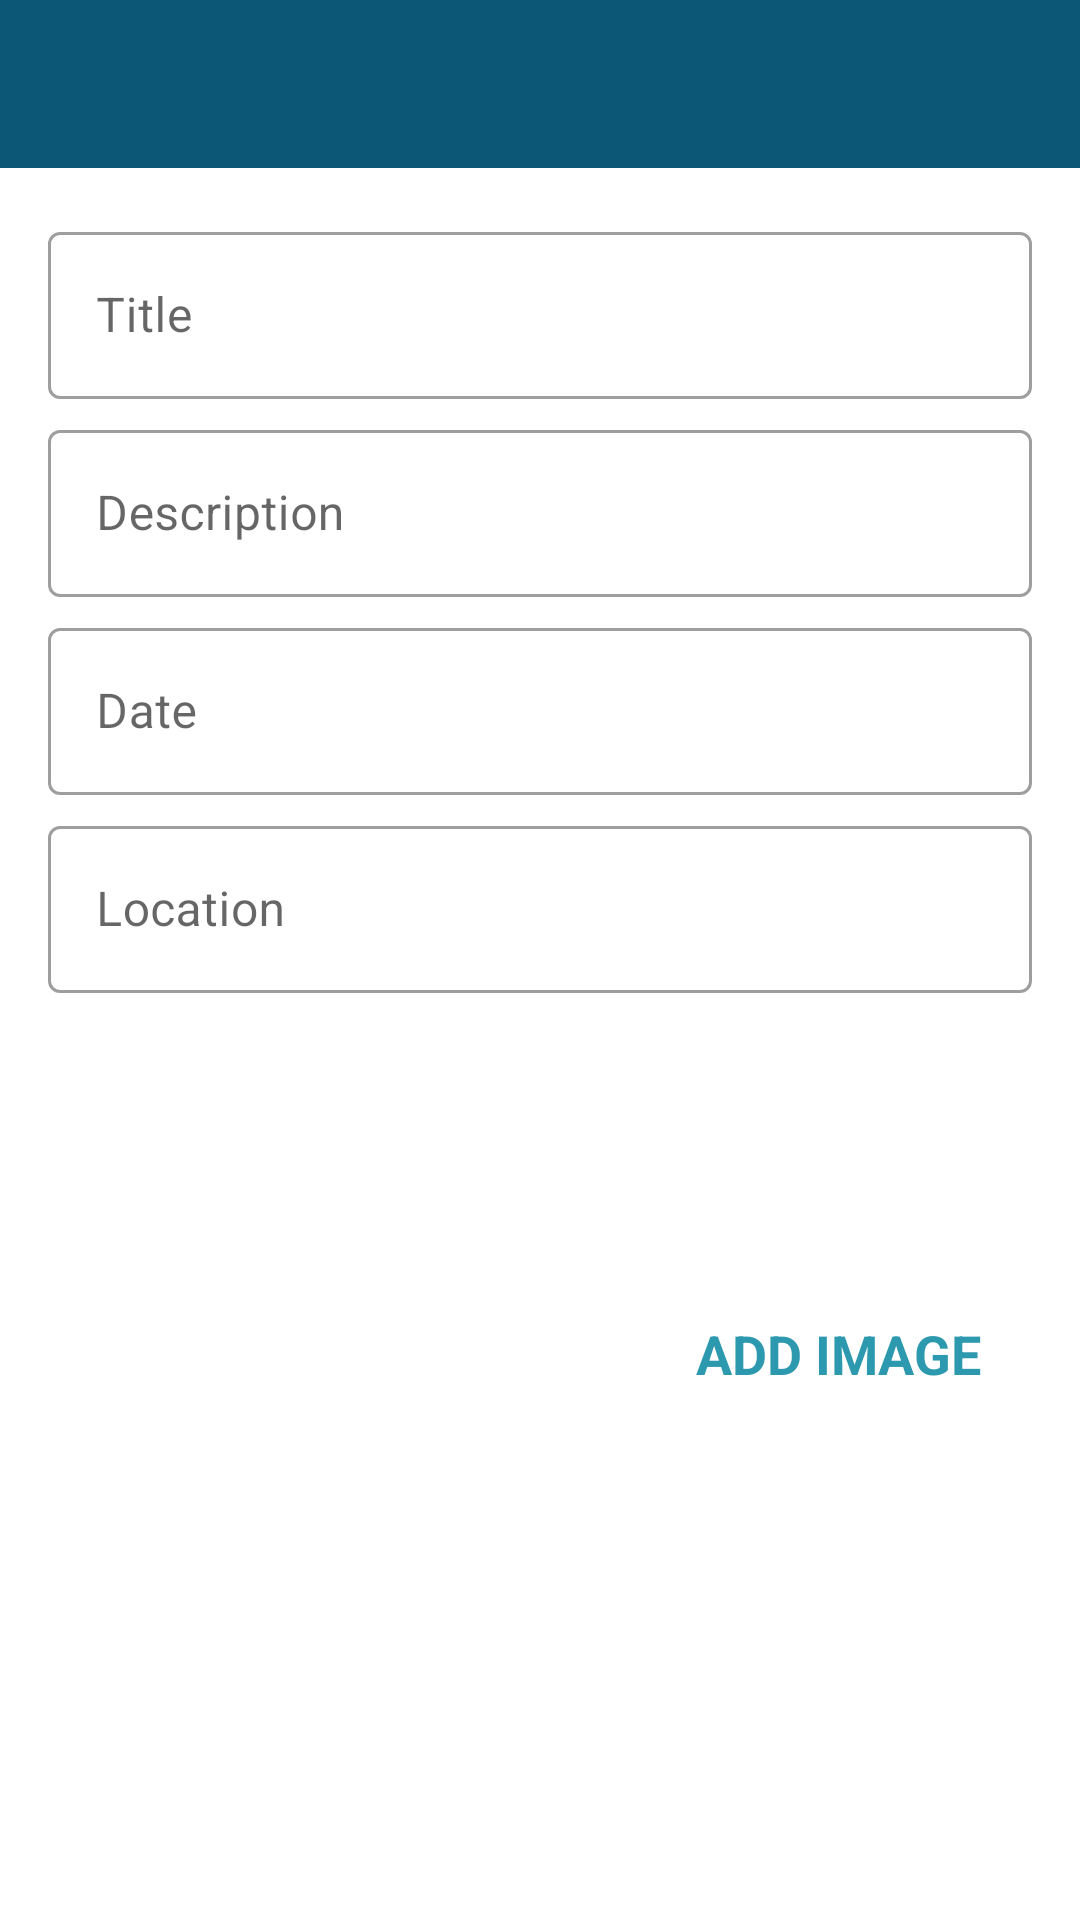

Reconstruct the res/layout file that produces this screen, plus the resources it refers to.
<!-- AndroidManifest.xml: activity theme CustomNoActionBarTheme -->
<!-- res/layout/activity_add_happy_place.xml -->
<?xml version="1.0" encoding="utf-8"?>
<androidx.constraintlayout.widget.ConstraintLayout xmlns:android="http://schemas.android.com/apk/res/android"
    xmlns:app="http://schemas.android.com/apk/res-auto"
    xmlns:tools="http://schemas.android.com/tools"
    android:layout_width="match_parent"
    android:layout_height="match_parent"
    tools:context=".AddHappyPlaceActivity">

    <androidx.appcompat.widget.Toolbar
        android:id="@+id/toolbar_addPlace"
        android:background="@color/colorPrimary"
        android:layout_width="match_parent"
        android:layout_height="?attr/actionBarSize"
        android:theme="@style/CustomToolbarStyle"
        app:layout_constraintEnd_toEndOf="parent"
        app:layout_constraintStart_toStartOf="parent"
        app:layout_constraintTop_toTopOf="parent"/>
    
    <ScrollView
        android:id="@+id/sv_main"
        android:layout_width="match_parent"
        android:layout_height="0dp"
        android:fillViewport="true"
        app:layout_constraintBottom_toBottomOf="parent"
        app:layout_constraintEnd_toEndOf="parent"
        app:layout_constraintTop_toBottomOf="@id/toolbar_addPlace">

    <androidx.constraintlayout.widget.ConstraintLayout
        android:layout_width="match_parent"
        android:layout_height="wrap_content"
        android:padding="@dimen/main_content_padding">

        <com.google.android.material.textfield.TextInputLayout
            android:id="@+id/til_title"
            style="@style/Widget.MaterialComponents.TextInputLayout.OutlinedBox"
            android:layout_width="match_parent"
            android:layout_height="wrap_content"
            app:layout_constraintEnd_toEndOf="parent"
            app:layout_constraintStart_toStartOf="parent"
            app:layout_constraintTop_toTopOf="parent">

            <androidx.appcompat.widget.AppCompatEditText
                android:id="@+id/et_title"
                android:layout_width="match_parent"
                android:layout_height="wrap_content"
                android:hint="@string/edit_text_hint_title"
                android:inputType="textCapWords"
                android:textColor="@color/primary_text_color"
                android:textColorHint="@color/secondary_text_color"
                android:textSize="@dimen/edit_text_text_size" />
        </com.google.android.material.textfield.TextInputLayout>

        <com.google.android.material.textfield.TextInputLayout
            android:id="@+id/til_description"
            style="@style/Widget.MaterialComponents.TextInputLayout.OutlinedBox"
            android:layout_width="match_parent"
            android:layout_height="wrap_content"
            android:layout_marginTop="@dimen/add_screen_til_marginTop"
            app:layout_constraintEnd_toEndOf="parent"
            app:layout_constraintStart_toStartOf="parent"
            app:layout_constraintTop_toBottomOf="@+id/til_title">

            <androidx.appcompat.widget.AppCompatEditText
                android:id="@+id/et_description"
                android:layout_width="match_parent"
                android:layout_height="wrap_content"
                android:hint="@string/edit_text_hint_description"
                android:inputType="textCapSentences"
                android:textColor="@color/primary_text_color"
                android:textColorHint="@color/secondary_text_color"
                android:textSize="@dimen/edit_text_text_size"/>
        </com.google.android.material.textfield.TextInputLayout>

        <com.google.android.material.textfield.TextInputLayout
            android:id="@+id/til_date"
            style="@style/Widget.MaterialComponents.TextInputLayout.OutlinedBox"
            android:layout_width="match_parent"
            android:layout_height="wrap_content"
            android:layout_marginTop="@dimen/add_screen_til_marginTop"
            app:layout_constraintEnd_toEndOf="parent"
            app:layout_constraintStart_toStartOf="parent"
            app:layout_constraintTop_toBottomOf="@+id/til_description">

            <androidx.appcompat.widget.AppCompatEditText
                android:id="@+id/et_date"
                android:layout_width="match_parent"
                android:layout_height="wrap_content"
                android:hint="@string/edit_text_hint_date"
                android:focusable="false"
                android:focusableInTouchMode="false"
                android:inputType="text"
                android:textColor="@color/primary_text_color"
                android:textColorHint="@color/secondary_text_color"
                android:textSize="@dimen/edit_text_text_size" />
        </com.google.android.material.textfield.TextInputLayout>

        <com.google.android.material.textfield.TextInputLayout
            android:id="@+id/til_location"
            style="@style/Widget.MaterialComponents.TextInputLayout.OutlinedBox"
            android:layout_width="match_parent"
            android:layout_height="wrap_content"
            android:layout_marginTop="@dimen/add_screen_til_marginTop"
            app:layout_constraintEnd_toEndOf="parent"
            app:layout_constraintStart_toStartOf="parent"
            app:layout_constraintTop_toBottomOf="@+id/til_date">

            <androidx.appcompat.widget.AppCompatEditText
                android:id="@+id/et_location"
                android:layout_width="match_parent"
                android:layout_height="wrap_content"
                android:hint="@string/edit_text_hint_location"
                android:inputType="text"
                android:textColor="@color/primary_text_color"
                android:textColorHint="@color/secondary_text_color"
                android:textSize="@dimen/edit_text_text_size" />
        </com.google.android.material.textfield.TextInputLayout>

        <androidx.appcompat.widget.AppCompatImageView
            android:id="@+id/iv_place_image"
            android:layout_width="@dimen/add_screen_place_image_size"
            android:layout_height="@dimen/add_screen_place_image_size"
            android:layout_marginTop="@dimen/add_screen_place_image_marginTop"
            android:background="@drawable/shape_image_view_border"
            android:padding="@dimen/add_screen_place_image_padding"
            android:scaleType="centerCrop"
            android:src="@drawable/add_screen_image_placeholder"
            app:layout_constraintEnd_toEndOf="parent"
            app:layout_constraintHorizontal_bias="0.0"
            app:layout_constraintStart_toStartOf="parent"
            app:layout_constraintTop_toBottomOf="@+id/til_location" />

        <TextView
            android:id="@+id/tv_add_image"
            android:layout_width="wrap_content"
            android:layout_height="wrap_content"
            android:layout_marginTop="@dimen/add_screen_text_add_image_marginTop"
            android:background="?attr/selectableItemBackground"
            android:gravity="center"
            android:padding="@dimen/add_screen_text_add_image_padding"
            android:text="@string/text_add_image"
            android:textColor="@color/ColorAccent"
            android:textSize="@dimen/add_screen_text_add_image_textSize"
            android:textStyle="bold"
            app:layout_constraintBottom_toTopOf="@+id/btn_save"
            app:layout_constraintEnd_toEndOf="parent"
            app:layout_constraintHorizontal_bias="0.45"
            app:layout_constraintStart_toEndOf="@+id/iv_place_image"
            app:layout_constraintTop_toBottomOf="@+id/til_location"
            app:layout_constraintVertical_bias="0.019" />

        <Button
            android:id="@+id/btn_save"
            android:layout_width="match_parent"
            android:layout_height="wrap_content"
            android:layout_gravity="center"
            android:layout_marginTop="@dimen/add_screen_btn_save_marginTop"
            android:background="@drawable/shape_button_rounded"
            android:gravity="center"
            android:paddingTop="@dimen/add_screen_btn_save_paddingTopBottom"
            android:paddingBottom="@dimen/add_screen_btn_save_paddingTopBottom"
            android:text="@string/btn_text_save"
            android:textColor="@color/white"
            android:textSize="@dimen/btn_text_size"
            app:layout_constraintEnd_toEndOf="parent"
            app:layout_constraintStart_toStartOf="parent"
            app:layout_constraintTop_toBottomOf="@+id/iv_place_image" />
    </androidx.constraintlayout.widget.ConstraintLayout>
    </ScrollView>
</androidx.constraintlayout.widget.ConstraintLayout>
<!-- resources referenced by this layout -->
<resources>
  <color name="ColorAccent">#2D99AE</color>
  <color name="colorPrimary">#0C5776</color>
  <color name="primary_text_color">#001C44</color>
  <color name="secondary_text_color">#F8DAD0</color>
  <color name="white">#FFFFFFFF</color>
  <dimen name="add_screen_btn_save_marginTop">24dp</dimen>
  <dimen name="add_screen_btn_save_paddingTopBottom">8dp</dimen>
  <dimen name="add_screen_place_image_marginTop">15dp</dimen>
  <dimen name="add_screen_place_image_padding">2dp</dimen>
  <dimen name="add_screen_place_image_size">200dp</dimen>
  <dimen name="add_screen_text_add_image_marginTop">96dp</dimen>
  <dimen name="add_screen_text_add_image_padding">10dp</dimen>
  <dimen name="add_screen_text_add_image_textSize">18sp</dimen>
  <dimen name="add_screen_til_marginTop">5dp</dimen>
  <dimen name="btn_text_size">18sp</dimen>
  <dimen name="edit_text_text_size">16sp</dimen>
  <dimen name="main_content_padding">16dp</dimen>
  <string name="btn_text_save">SAVE</string>
  <string name="edit_text_hint_date">Date</string>
  <string name="edit_text_hint_description">Description</string>
  <string name="edit_text_hint_location">Location</string>
  <string name="edit_text_hint_title">Title</string>
  <string name="text_add_image">ADD IMAGE</string>
  <style name="CustomToolbarStyle">
          <item name="android:textColorPrimary">#FFFFFF</item>
          <item name="android:colorControlNormal">#FFFFFF</item>
      </style>
  <style name="CustomNoActionBarTheme" parent="Theme.MaterialComponents.Light.NoActionBar">
          <item name="android:statusBarColor">@color/colorPrimaryDark</item>
      </style>
  <color name="colorPrimaryDark">#001C44</color>\
</resources>
